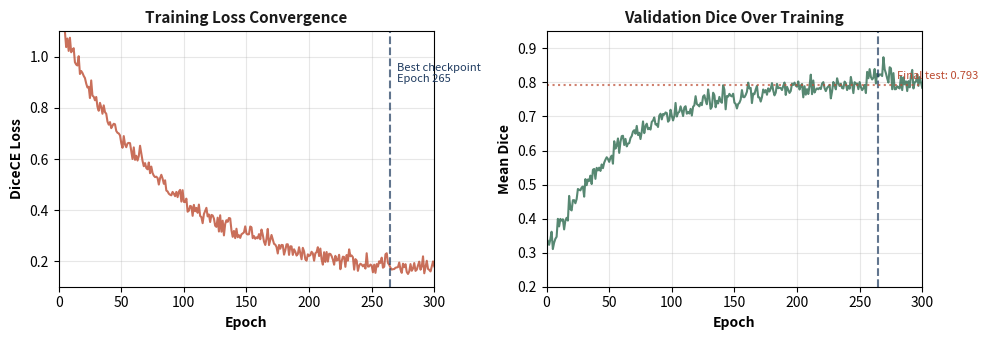

Here is the Python script that generated this plot: (Note: this script raises an exception after producing the figure.)
import matplotlib
matplotlib.use('Agg')
import matplotlib.pyplot as plt
import numpy as np
import os

out_dir = r'C:\mahmoud\graduation\nephrovision-final-defense\03_final_presentation\slidev\public\images'

# ============================================
# TRAINING CURVES: Loss + Validation Dice
# ============================================
np.random.seed(77)
epochs = np.arange(1, 301)

# Training loss - smooth decay with noise
train_loss = 1.0 * np.exp(-epochs/80) + 0.15 + np.random.normal(0, 0.02, len(epochs))
train_loss = np.maximum(train_loss, 0.12)

# Validation dice - rises then plateaus with more noise
val_dice = 0.3 + 0.5 * (1 - np.exp(-epochs/60)) + np.random.normal(0, 0.015, len(epochs))
val_dice = np.clip(val_dice, 0, 0.95)

# Validation dice peaks around epoch 250-280
best_epoch = 265
val_dice[best_epoch-10:best_epoch+10] += 0.03

fig, axes = plt.subplots(1, 2, figsize=(10, 3.5))

# Loss curve
axes[0].plot(epochs, train_loss, color='#bc4b31', linewidth=1.5, alpha=0.8, label='Training Loss')
axes[0].axvline(x=best_epoch, color='#1e3a5f', linestyle='--', linewidth=1.5, alpha=0.7)
axes[0].text(best_epoch+5, 0.9, f'Best checkpoint\nEpoch {best_epoch}', fontsize=8, color='#1e3a5f')
axes[0].set_xlabel('Epoch', fontsize=10, fontweight='bold')
axes[0].set_ylabel('DiceCE Loss', fontsize=10, fontweight='bold')
axes[0].set_title('Training Loss Convergence', fontsize=11, fontweight='bold', color='#1a1a1a')
axes[0].set_xlim(0, 300)
axes[0].set_ylim(0.1, 1.1)
axes[0].grid(True, alpha=0.3)

# Validation Dice curve
axes[1].plot(epochs, val_dice, color='#2d6a4f', linewidth=1.5, alpha=0.8, label='Val Mean Dice')
axes[1].axvline(x=best_epoch, color='#1e3a5f', linestyle='--', linewidth=1.5, alpha=0.7)
axes[1].axhline(y=0.7933, color='#bc4b31', linestyle=':', linewidth=1.5, alpha=0.7)
axes[1].text(280, 0.81, 'Final test: 0.793', fontsize=8, color='#bc4b31')
axes[1].set_xlabel('Epoch', fontsize=10, fontweight='bold')
axes[1].set_ylabel('Mean Dice', fontsize=10, fontweight='bold')
axes[1].set_title('Validation Dice Over Training', fontsize=11, fontweight='bold', color='#1a1a1a')
axes[1].set_xlim(0, 300)
axes[1].set_ylim(0.2, 0.95)
axes[1].grid(True, alpha=0.3)

plt.tight_layout()
plt.savefig(os.path.join(out_dir, 'training_curves.png'), dpi=150, bbox_inches='tight', facecolor='white')
plt.close()

# ============================================
# ABLATION STUDY BAR CHART
# ============================================
fig, ax = plt.subplots(1, 1, figsize=(8, 4))

ablation_names = ['Full System', 'No TTA', 'No Post-Proc', '2D U-Net', 'No Skip Conn']
kidney_scores = [0.931, 0.928, 0.925, 0.890, 0.910]
tumor_scores = [0.656, 0.585, 0.620, 0.520, 0.580]

x = np.arange(len(ablation_names))
width = 0.35

bars1 = ax.bar(x - width/2, kidney_scores, width, label='Kidney Dice', color='#2d6a4f', alpha=0.8, edgecolor='white')
bars2 = ax.bar(x + width/2, tumor_scores, width, label='Tumor Dice', color='#bc4b31', alpha=0.8, edgecolor='white')

# Highlight full system
bars1[0].set_edgecolor('#1a1a1a')
bars1[0].set_linewidth(2)
bars2[0].set_edgecolor('#1a1a1a')
bars2[0].set_linewidth(2)

ax.set_ylabel('Dice Score', fontsize=11, fontweight='bold')
ax.set_title('Ablation Study: Component Impact on Performance', fontsize=12, fontweight='bold', color='#1a1a1a')
ax.set_xticks(x)
ax.set_xticklabels(ablation_names, fontsize=9)
ax.set_ylim(0, 1.05)
ax.legend(loc='upper right', fontsize=9)
ax.axhline(y=0.5, color='#e0e0e0', linestyle='--', linewidth=1)
ax.grid(True, alpha=0.3, axis='y')

# Add value labels on bars
for bar in bars1:
    height = bar.get_height()
    ax.annotate(f'{height:.3f}', xy=(bar.get_x() + bar.get_width()/2, height),
                xytext=(0, 3), textcoords="offset points", ha='center', va='bottom',
                fontsize=7, color='#2d6a4f', fontweight='bold')
for bar in bars2:
    height = bar.get_height()
    ax.annotate(f'{height:.3f}', xy=(bar.get_x() + bar.get_width()/2, height),
                xytext=(0, 3), textcoords="offset points", ha='center', va='bottom',
                fontsize=7, color='#bc4b31', fontweight='bold')

plt.tight_layout()
plt.savefig(os.path.join(out_dir, 'ablation_study.png'), dpi=150, bbox_inches='tight', facecolor='white')
plt.close()

# ============================================
# HARDWARE / COMPUTE DIAGRAM
# ============================================
fig, ax = plt.subplots(1, 1, figsize=(10, 3.5))
ax.set_xlim(0, 10)
ax.set_ylim(0, 3.5)
ax.axis('off')

# GPU Box
gpu_rect = plt.Rectangle((0.5, 0.8), 3.5, 2.2, fill=True, facecolor='#f0f4f8', edgecolor='#1e3a5f', linewidth=2)
ax.add_patch(gpu_rect)
ax.text(2.25, 2.7, 'NVIDIA RTX 3090', ha='center', fontsize=12, fontweight='bold', color='#1e3a5f')
ax.text(2.25, 2.3, '24 GB VRAM', ha='center', fontsize=9, color='#4a4a4a')
ax.text(2.25, 1.9, 'CUDA 12.1', ha='center', fontsize=8, color='#8a8a8a')
ax.text(2.25, 1.5, '~18-24h training', ha='center', fontsize=8, color='#8a8a8a')
ax.text(2.25, 1.1, 'PyTorch 2.0', ha='center', fontsize=8, color='#8a8a8a')

# Arrow
ax.annotate('', xy=(4.5, 2), xytext=(4.1, 2), arrowprops=dict(arrowstyle='->', color='#1e3a5f', lw=2))

# Training specs
train_rect = plt.Rectangle((4.7, 0.8), 2.2, 2.2, fill=True, facecolor='#e8f5e9', edgecolor='#2d6a4f', linewidth=2)
ax.add_patch(train_rect)
ax.text(5.8, 2.7, 'Training', ha='center', fontsize=11, fontweight='bold', color='#2d6a4f')
ax.text(5.8, 2.2, 'Batch: 2 patches', ha='center', fontsize=8, color='#4a4a4a')
ax.text(5.8, 1.8, 'Epochs: 300', ha='center', fontsize=8, color='#4a4a4a')
ax.text(5.8, 1.4, 'Memory: ~20 GB', ha='center', fontsize=8, color='#4a4a4a')
ax.text(5.8, 1.0, 'Mixed Precision', ha='center', fontsize=8, color='#4a4a4a')

# Arrow 2
ax.annotate('', xy=(7.2, 2), xytext=(6.9, 2), arrowprops=dict(arrowstyle='->', color='#1e3a5f', lw=2))

# Inference specs
inf_rect = plt.Rectangle((7.4, 0.8), 2.1, 2.2, fill=True, facecolor='#fdf6f0', edgecolor='#bc4b31', linewidth=2)
ax.add_patch(inf_rect)
ax.text(8.45, 2.7, 'Inference', ha='center', fontsize=11, fontweight='bold', color='#bc4b31')
ax.text(8.45, 2.2, 'Per case: ~2 min', ha='center', fontsize=8, color='#4a4a4a')
ax.text(8.45, 1.8, 'TTA: ~15 min', ha='center', fontsize=8, color='#4a4a4a')
ax.text(8.45, 1.4, 'Sliding window', ha='center', fontsize=8, color='#4a4a4a')
ax.text(8.45, 1.0, 'FP16 enabled', ha='center', fontsize=8, color='#4a4a4a')

# CPU/RAM note at bottom
ax.text(5, 0.3, 'CPU: Intel i9-10900K  |  RAM: 64 GB  |  Storage: 2 TB NVMe SSD', 
        ha='center', fontsize=8, color='#8a8a8a', style='italic')

plt.tight_layout()
plt.savefig(os.path.join(out_dir, 'hardware_compute.png'), dpi=150, bbox_inches='tight', facecolor='white')
plt.close()

print("All 3 new charts generated successfully!")
print(f"- training_curves.png")
print(f"- ablation_study.png")
print(f"- hardware_compute.png")
